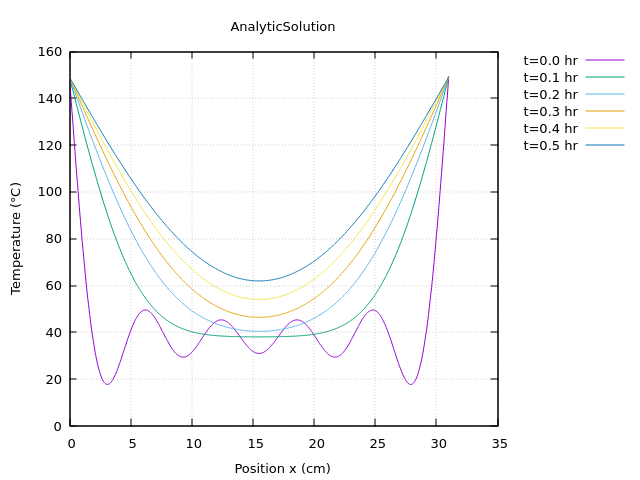

The table this chart was drawn from, first rows:
x(cm), T(t=0), T(t=0.1), T(t=0.2), T(t=0.3), T(t=0.4), T(t=0.5)
0, 149, 149, 149, 149, 149, 149
0.05, 145.4, 148, 148.3, 148.4, 148.5, 148.5
0.1, 141.8, 146.9, 147.5, 147.8, 148, 148.1
0.15, 138.3, 145.9, 146.8, 147.2, 147.5, 147.6
0.2, 134.7, 144.9, 146.1, 146.6, 147, 147.2
0.25, 131.2, 143.9, 145.4, 146, 146.4, 146.7
0.3, 127.6, 142.8, 144.6, 145.4, 145.9, 146.3
0.35, 124.1, 141.8, 143.9, 144.9, 145.4, 145.8
0.4, 120.6, 140.8, 143.2, 144.3, 144.9, 145.4
0.45, 117.1, 139.8, 142.5, 143.7, 144.4, 144.9
146.7, 113.7, 138.8, 141.7, 143.1, 143.9, 144.5
3.80238e-319, 110.3, 137.7, 141, 142.5, 143.4, 144
1.18783e-313, 106.9, 136.7, 140.3, 141.9, 142.9, 143.6
140.3, 103.5, 135.7, 139.6, 141.3, 142.4, 143.1
142.8, 100.2, 134.7, 138.9, 140.7, 141.8, 142.7
144, 96.97, 133.7, 138.1, 140.1, 141.3, 142.2
144.6, 93.74, 132.7, 137.4, 139.5, 140.8, 141.7
145.1, 90.56, 131.7, 136.7, 138.9, 140.3, 141.3
145.4, 87.43, 130.7, 136, 138.4, 139.8, 140.8
145.7, 84.34, 129.6, 135.3, 137.8, 139.3, 140.4
145.9, 81.31, 128.6, 134.5, 137.2, 138.8, 139.9
146.1, 78.34, 127.6, 133.8, 136.6, 138.3, 139.5
146.3, 75.42, 126.7, 133.1, 136, 137.8, 139
3.79764e-319, 72.56, 125.7, 132.4, 135.4, 137.3, 138.6
4.86656e-310, 69.76, 124.7, 131.7, 134.8, 136.8, 138.1
138.9, 67.02, 123.7, 131, 134.3, 136.3, 137.7
141.8, 64.35, 122.7, 130.3, 133.7, 135.7, 137.2
143.1, 61.75, 121.7, 129.6, 133.1, 135.2, 136.8
143.9, 59.21, 120.7, 128.8, 132.5, 134.7, 136.3
144.5, 56.74, 119.8, 128.1, 131.9, 134.2, 135.9
144.9, 54.34, 118.8, 127.4, 131.3, 133.7, 135.4
145.2, 52.02, 117.8, 126.7, 130.8, 133.2, 135
145.4, 49.77, 116.9, 126, 130.2, 132.7, 134.5
145.6, 47.59, 115.9, 125.3, 129.6, 132.2, 134.1
145.8, 45.48, 115, 124.6, 129, 131.7, 133.7
3.79289e-319, 43.46, 114, 123.9, 128.4, 131.2, 133.2
4.86656e-310, 41.51, 113.1, 123.2, 127.9, 130.7, 132.8
137.4, 39.64, 112.1, 122.5, 127.3, 130.2, 132.3
140.8, 37.84, 111.2, 121.8, 126.7, 129.7, 131.9
142.3, 36.13, 110.3, 121.2, 126.2, 129.2, 131.4
143.2, 34.49, 109.4, 120.5, 125.6, 128.7, 131
143.8, 32.93, 108.4, 119.8, 125, 128.2, 130.5
144.3, 31.46, 107.5, 119.1, 124.4, 127.7, 130.1
144.6, 30.06, 106.6, 118.4, 123.9, 127.2, 129.7
144.9, 28.74, 105.7, 117.7, 123.3, 126.7, 129.2
145.2, 27.5, 104.8, 117.1, 122.7, 126.2, 128.8
145.4, 26.33, 103.9, 116.4, 122.2, 125.7, 128.3
3.78815e-319, 25.25, 103, 115.7, 121.6, 125.3, 127.9
4.86656e-310, 24.24, 102.1, 115, 121, 124.8, 127.5
136, 23.31, 101.3, 114.4, 120.5, 124.3, 127
139.8, 22.46, 100.4, 113.7, 119.9, 123.8, 126.6
141.5, 21.68, 99.53, 113, 119.4, 123.3, 126.1
142.5, 20.97, 98.67, 112.4, 118.8, 122.8, 125.7
143.2, 20.34, 97.82, 111.7, 118.2, 122.3, 125.3
143.7, 19.79, 96.97, 111, 117.7, 121.8, 124.8
144.1, 19.3, 96.13, 110.4, 117.1, 121.3, 124.4
144.4, 18.88, 95.3, 109.7, 116.6, 120.9, 124
144.7, 18.53, 94.47, 109.1, 116, 120.4, 123.5
144.9, 18.25, 93.65, 108.4, 115.5, 119.9, 123.1
3.78341e-319, 18.03, 92.83, 107.8, 114.9, 119.4, 122.7
... 561 more rows
